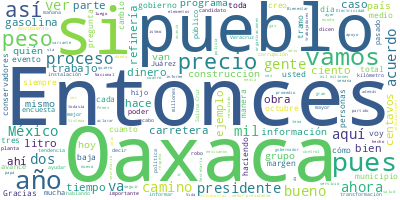

The file beside this chart, header and first rows:
Participante, Texto, Sentimiento, Palabras, Dia, Mes, Anio
PRESIDENTE ANDRES MANUEL LOPEZ OBRADOR, Buenos días. Pues yo creo que sí me voy …, 0.0, 14, 29, 11, 2021
PRESIDENTE ANDRES MANUEL LOPEZ OBRADOR, Bueno, pues nos da mucho gusto estar en …, 0.0, 37, 29, 11, 2021
PRESIDENTE ANDRES MANUEL LOPEZ OBRADOR, Iniciamos una gira el sábado por el istm…, 0.0, 82, 29, 11, 2021
PRESIDENTE ANDRES MANUEL LOPEZ OBRADOR, Hicimos esa supervisión, siempre en comp…, 0.0, 36, 29, 11, 2021
PRESIDENTE ANDRES MANUEL LOPEZ OBRADOR, Vamos a informar al pueblo de México des…, 0.0, 80, 29, 11, 2021
PRESIDENTE ANDRES MANUEL LOPEZ OBRADOR, Entonces, Alejandro tiene la palabra., 0.0, 5, 29, 11, 2021
ALEJANDRO MURAT HINOJOSA, Señor presidente:, 0.0, 2, 29, 11, 2021
ALEJANDRO MURAT HINOJOSA, Pues las oaxaqueñas y los oaxaqueños sie…, 0.0, 21, 29, 11, 2021
ALEJANDRO MURAT HINOJOSA, Pero ¿por qué nos entusiasmamos? Y hay q…, 0.0, 36, 29, 11, 2021
ALEJANDRO MURAT HINOJOSA, Había una demanda histórica para que se …, 0.0, 79, 29, 11, 2021
ALEJANDRO MURAT HINOJOSA, Nos quedamos observando, por ejemplo, có…, 0.0, 147, 29, 11, 2021
ALEJANDRO MURAT HINOJOSA, Hay una dinámica diferente hoy en Oaxaca…, 0.0, 59, 29, 11, 2021
ALEJANDRO MURAT HINOJOSA, Oaxaca agradece el privilegio de poder a…, 0.0, 22, 29, 11, 2021
ALEJANDRO MURAT HINOJOSA, Queremos reiterarle nuestro agradecimien…, 0.0, 39, 29, 11, 2021
ALEJANDRO MURAT HINOJOSA, Sea usted bienvenido., 0.0, 3, 29, 11, 2021
LUIS CRESENCIO SANDOVAL GONZALEZ, Con su permiso, señor presidente., 0.0, 5, 29, 11, 2021
LUIS CRESENCIO SANDOVAL GONZALEZ, Vamos a informar sobre la seguridad públ…, 0.0, 32, 29, 11, 2021
LUIS CRESENCIO SANDOVAL GONZALEZ, Los municipios con mayor número de habit…, 0.0, 49, 29, 11, 2021
LUIS CRESENCIO SANDOVAL GONZALEZ, La incidencia delictiva en el estado, to…, 0.0, 104, 29, 11, 2021
LUIS CRESENCIO SANDOVAL GONZALEZ, Homicidios dolosos, esta información es …, 0.0, 59, 29, 11, 2021
LUIS CRESENCIO SANDOVAL GONZALEZ, En cuanto a secuestros también una tende…, 0.0, 34, 29, 11, 2021
LUIS CRESENCIO SANDOVAL GONZALEZ, Robo a vehículos, 91 en octubre, 775 dur…, 0.0, 15, 29, 11, 2021
LUIS CRESENCIO SANDOVAL GONZALEZ, La extorsión, 11 eventos en octubre, 106…, 0.0, 17, 29, 11, 2021
LUIS CRESENCIO SANDOVAL GONZALEZ, Trata de personas, solamente un evento d…, 0.0, 25, 29, 11, 2021
LUIS CRESENCIO SANDOVAL GONZALEZ, El robo a casa habitación, 92 registrado…, 0.0, 17, 29, 11, 2021
LUIS CRESENCIO SANDOVAL GONZALEZ, Robo en transportes, 32 robos en octubre…, 0.0, 17, 29, 11, 2021
LUIS CRESENCIO SANDOVAL GONZALEZ, Tomando en consideración todos los delit…, 0.0, 31, 29, 11, 2021
LUIS CRESENCIO SANDOVAL GONZALEZ, La cantidad total de homicidios dolosos …, 0.0, 43, 29, 11, 2021
LUIS CRESENCIO SANDOVAL GONZALEZ, En homicidios dolosos por cada 100 mil h…, 0.0, 24, 29, 11, 2021
LUIS CRESENCIO SANDOVAL GONZALEZ, Los municipios de mayor incidencia delic…, 0.0, 83, 29, 11, 2021
LUIS CRESENCIO SANDOVAL GONZALEZ, Y en seguridad pública en Oaxaca tiene u…, 0.0, 117, 29, 11, 2021
LUIS CRESENCIO SANDOVAL GONZALEZ, En cuanto a fuerzas de seguridad federal…, 0.0, 102, 29, 11, 2021
LUIS CRESENCIO SANDOVAL GONZALEZ, En cuanto a construcción de las compañía…, 0.0, 99, 29, 11, 2021
LUIS CRESENCIO SANDOVAL GONZALEZ, En cuanto a los resultados de las fuerza…, 0.0, 17, 29, 11, 2021
LUIS CRESENCIO SANDOVAL GONZALEZ, Ocho mil 373 plantíos de marihuana, 337 …, 0.0, 12, 29, 11, 2021
LUIS CRESENCIO SANDOVAL GONZALEZ, Cinco mil 592 plantíos de amapola, 360 h…, 0.0, 8, 29, 11, 2021
LUIS CRESENCIO SANDOVAL GONZALEZ, Tres mil 601 kilogramos de marihuana., 0.0, 6, 29, 11, 2021
LUIS CRESENCIO SANDOVAL GONZALEZ, Trescientos noventa y cinco kilogramos d…, 0.0, 7, 29, 11, 2021
LUIS CRESENCIO SANDOVAL GONZALEZ, Cuatrocientos treinta y cuatro detenidos…, 0.0, 5, 29, 11, 2021
LUIS CRESENCIO SANDOVAL GONZALEZ, Quinientos dieciocho vehículos asegurado…, 0.0, 4, 29, 11, 2021
LUIS CRESENCIO SANDOVAL GONZALEZ, Doscientas cincuenta y ocho armas, entre…, 0.0, 9, 29, 11, 2021
LUIS CRESENCIO SANDOVAL GONZALEZ, Asimismo, en cuanto a seguridad a instal…, 0.0, 56, 29, 11, 2021
LUIS CRESENCIO SANDOVAL GONZALEZ, En robo a hidrocarburos en la presente a…, 0.0, 63, 29, 11, 2021
LUIS CRESENCIO SANDOVAL GONZALEZ, Se han asegurado 67 vehículos., 0.0, 5, 29, 11, 2021
LUIS CRESENCIO SANDOVAL GONZALEZ, Se han recuperado 157 mil 532 litros de …, 0.0, 15, 29, 11, 2021
LUIS CRESENCIO SANDOVAL GONZALEZ, En cuanto a la asignación de recursos fe…, 0.0, 46, 29, 11, 2021
LUIS CRESENCIO SANDOVAL GONZALEZ, Y en el Fortamun, que es el Fortalecimie…, 0.0, 19, 29, 11, 2021
LUIS CRESENCIO SANDOVAL GONZALEZ, En cuanto a programas sociales, hay en e…, 0.0, 97, 29, 11, 2021
LUIS CRESENCIO SANDOVAL GONZALEZ, Sobre Bancos del Bienestar, se tienen co…, 0.0, 37, 29, 11, 2021
LUIS CRESENCIO SANDOVAL GONZALEZ, En cuanto al Plan DN-III, Plan Marina y …, 0.0, 51, 29, 11, 2021
LUIS CRESENCIO SANDOVAL GONZALEZ, Y, finalmente, en cuanto a búsqueda y re…, 0.0, 33, 29, 11, 2021
LUIS CRESENCIO SANDOVAL GONZALEZ, Es toda la información sobre el informe …, 0.0, 14, 29, 11, 2021
LUIS CRESENCIO SANDOVAL GONZALEZ, Gracias., 0.0, 1, 29, 11, 2021
RICARDO SHEFFIELD PADILLA, Buenos días, señor presidente. Buenos dí…, 0.0, 12, 29, 11, 2021
RICARDO SHEFFIELD PADILLA, Quién es quién el precio de los combusti…, 0.0, 102, 29, 11, 2021
RICARDO SHEFFIELD PADILLA, Las tres marcas con los precios más alto…, 0.0, 81, 29, 11, 2021
RICARDO SHEFFIELD PADILLA, Combustibles BP tiene el precio más alto…, 0.0, 59, 29, 11, 2021
RICARDO SHEFFIELD PADILLA, Para la Premium, la más alta, con el mar…, 0.0, 29, 29, 11, 2021
RICARDO SHEFFIELD PADILLA, Mientras que franquicia Pemex en Lázaro …, 0.0, 37, 29, 11, 2021
RICARDO SHEFFIELD PADILLA, Combustibles BP en Champotón, Campeche, …, 0.0, 56, 29, 11, 2021
... 277 more rows
